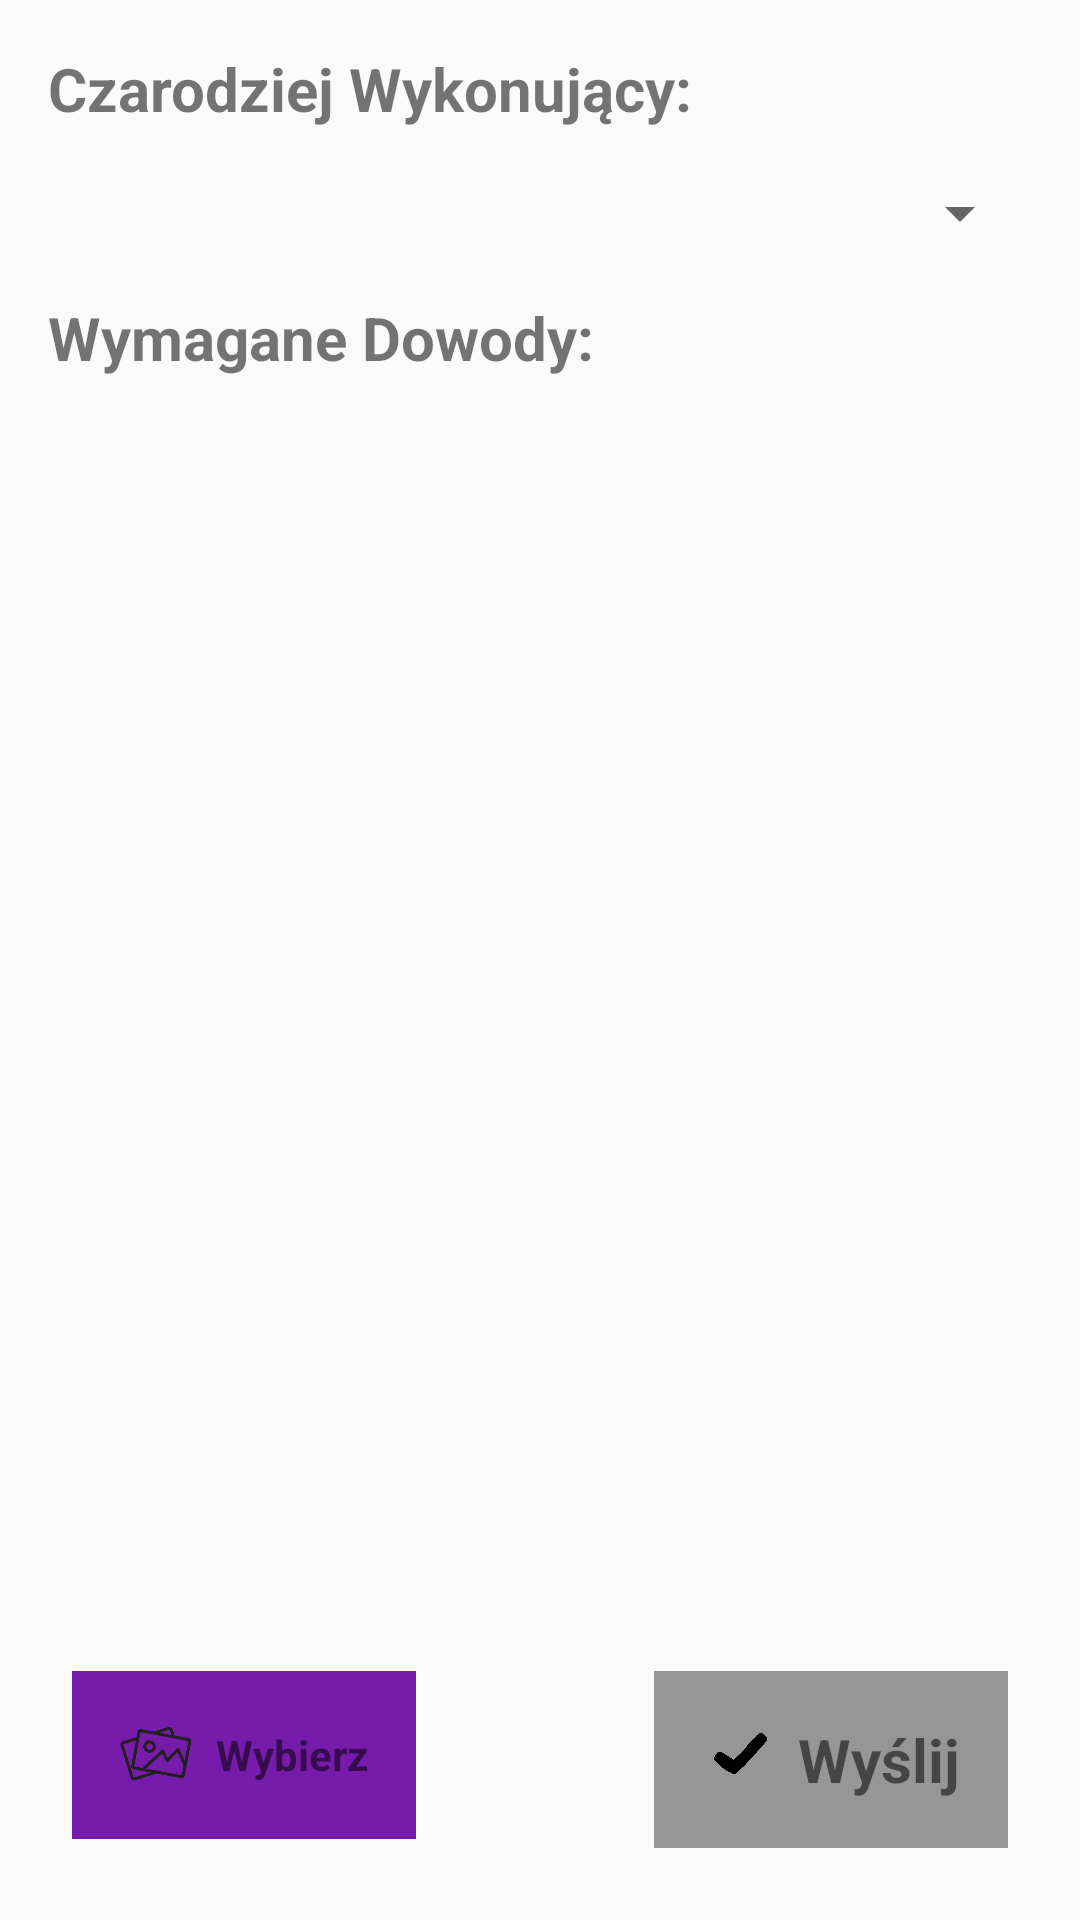

The Android layout XML behind this screen, and the referenced resources:
<!-- AndroidManifest.xml: application theme AppTheme -->
<!-- res/layout/activity_add_sm_details.xml -->
<?xml version="1.0" encoding="utf-8"?>
<ScrollView xmlns:android="http://schemas.android.com/apk/res/android"
    xmlns:tools="http://schemas.android.com/tools"
    android:layout_width="match_parent"
    android:layout_height="match_parent"
    android:fillViewport="true">

    <TableLayout
        android:layout_width="match_parent"
        android:layout_height="match_parent"
        android:stretchColumns="1">
        <LinearLayout
            android:orientation="vertical"
            android:layout_width="match_parent"
            android:layout_height="match_parent">

            <TextView
                android:layout_width="match_parent"
                android:layout_height="wrap_content"
                android:padding="16dp"
                android:textSize="20dp"
                android:textStyle="bold"
                android:text="Czarodziej Wykonujący:" />

            <Spinner
                android:layout_width="match_parent"
                android:layout_height="wrap_content"
                android:layout_marginRight="16dp"
                android:layout_marginLeft="16dp"
                android:id="@+id/performing_user_spinner">
            </Spinner>

            <TextView
                android:layout_width="match_parent"
                android:layout_height="wrap_content"
                android:padding="16dp"
                android:textSize="20dp"
                android:textStyle="bold"
                android:text="Wymagane Dowody:" />

            <android.support.v7.widget.RecyclerView
                android:id="@+id/proofs_recycler"
                android:layout_marginBottom="24dp"
                android:layout_width="match_parent"
                android:layout_height="0dp"
                android:layout_weight="1">
            </android.support.v7.widget.RecyclerView>

            <LinearLayout
                android:layout_width="match_parent"
                android:layout_height="wrap_content"
                android:orientation="horizontal"
                android:layout_marginBottom="24dp">

                <LinearLayout
                    android:layout_width="wrap_content"
                    android:layout_height="wrap_content"
                    android:orientation="horizontal">

                    <LinearLayout
                        android:layout_marginLeft="24dp"
                        android:id="@+id/pick_files_button"
                        android:layout_width="wrap_content"
                        android:layout_height="wrap_content"
                        android:background="@color/purple"
                        android:orientation="horizontal"
                        android:padding="16dp">

                        <ImageView
                            android:layout_width="24dp"
                            android:layout_height="24dp"
                            android:layout_marginRight="8dp"
                            android:src="@mipmap/multimedia" />

                        <TextView
                            android:layout_width="match_parent"
                            android:layout_height="wrap_content"
                            android:layout_gravity="center_vertical"
                            android:text="Wybierz"
                            android:textSize="14dp"
                            android:textStyle="bold" />
                    </LinearLayout>
                </LinearLayout>

                <RelativeLayout
                    android:layout_width="0dp"
                    android:layout_height="match_parent"
                    android:layout_weight="1">

                    <ProgressBar
                        android:id="@+id/progress_bar_view"
                        android:layout_width="wrap_content"
                        android:layout_centerInParent="true"
                        android:layout_height="wrap_content"
                        android:visibility="gone"/>
                </RelativeLayout>


                <LinearLayout
                    android:layout_marginRight="24dp"
                    android:layout_width="wrap_content"
                    android:layout_height="wrap_content"
                    android:orientation="horizontal">
                    <LinearLayout
                        android:id="@+id/send_button"
                        android:padding="16dp"
                        android:layout_gravity="center_horizontal"
                        android:layout_width="wrap_content"
                        android:layout_height="wrap_content"
                        android:background="@color/black_overlay"
                        android:orientation="horizontal">

                        <ImageView
                            android:layout_width="24dp"
                            android:layout_height="24dp"
                            android:src="@mipmap/report_icon"
                            android:layout_marginRight="8dp"/>

                        <TextView
                            android:layout_width="match_parent"
                            android:layout_height="wrap_content"
                            android:textSize="20dp"
                            android:textStyle="bold"
                            android:text="Wyślij" />
                    </LinearLayout>
                </LinearLayout>
            </LinearLayout>
        </LinearLayout>
    </TableLayout>
</ScrollView>
<!-- resources referenced by this layout -->
<resources>
  <color name="black_overlay">#66000000</color>
  <item name="purple" type="color">#761bab</item>
  <!-- mipmap multimedia: png bitmap (mipmap-mdpi, 13982 bytes) -->
  <!-- mipmap report_icon: png bitmap (mipmap-mdpi, 4138 bytes) -->
  <style name="AppTheme" parent="Theme.AppCompat.Light.DarkActionBar">
          
          <item name="colorPrimary">@color/colorPrimaryDark</item>
          <item name="colorPrimaryDark">@color/colorPrimaryDark</item>
          <item name="colorAccent">@color/colorAccent</item>
          <item name="android:colorBackground">@color/background_material_light</item>
      </style>
  <color name="colorPrimaryDark">#000000</color>
  <color name="colorAccent">#ffbf00</color>
  <color name="background_material_light">#fafafa</color>
</resources>
